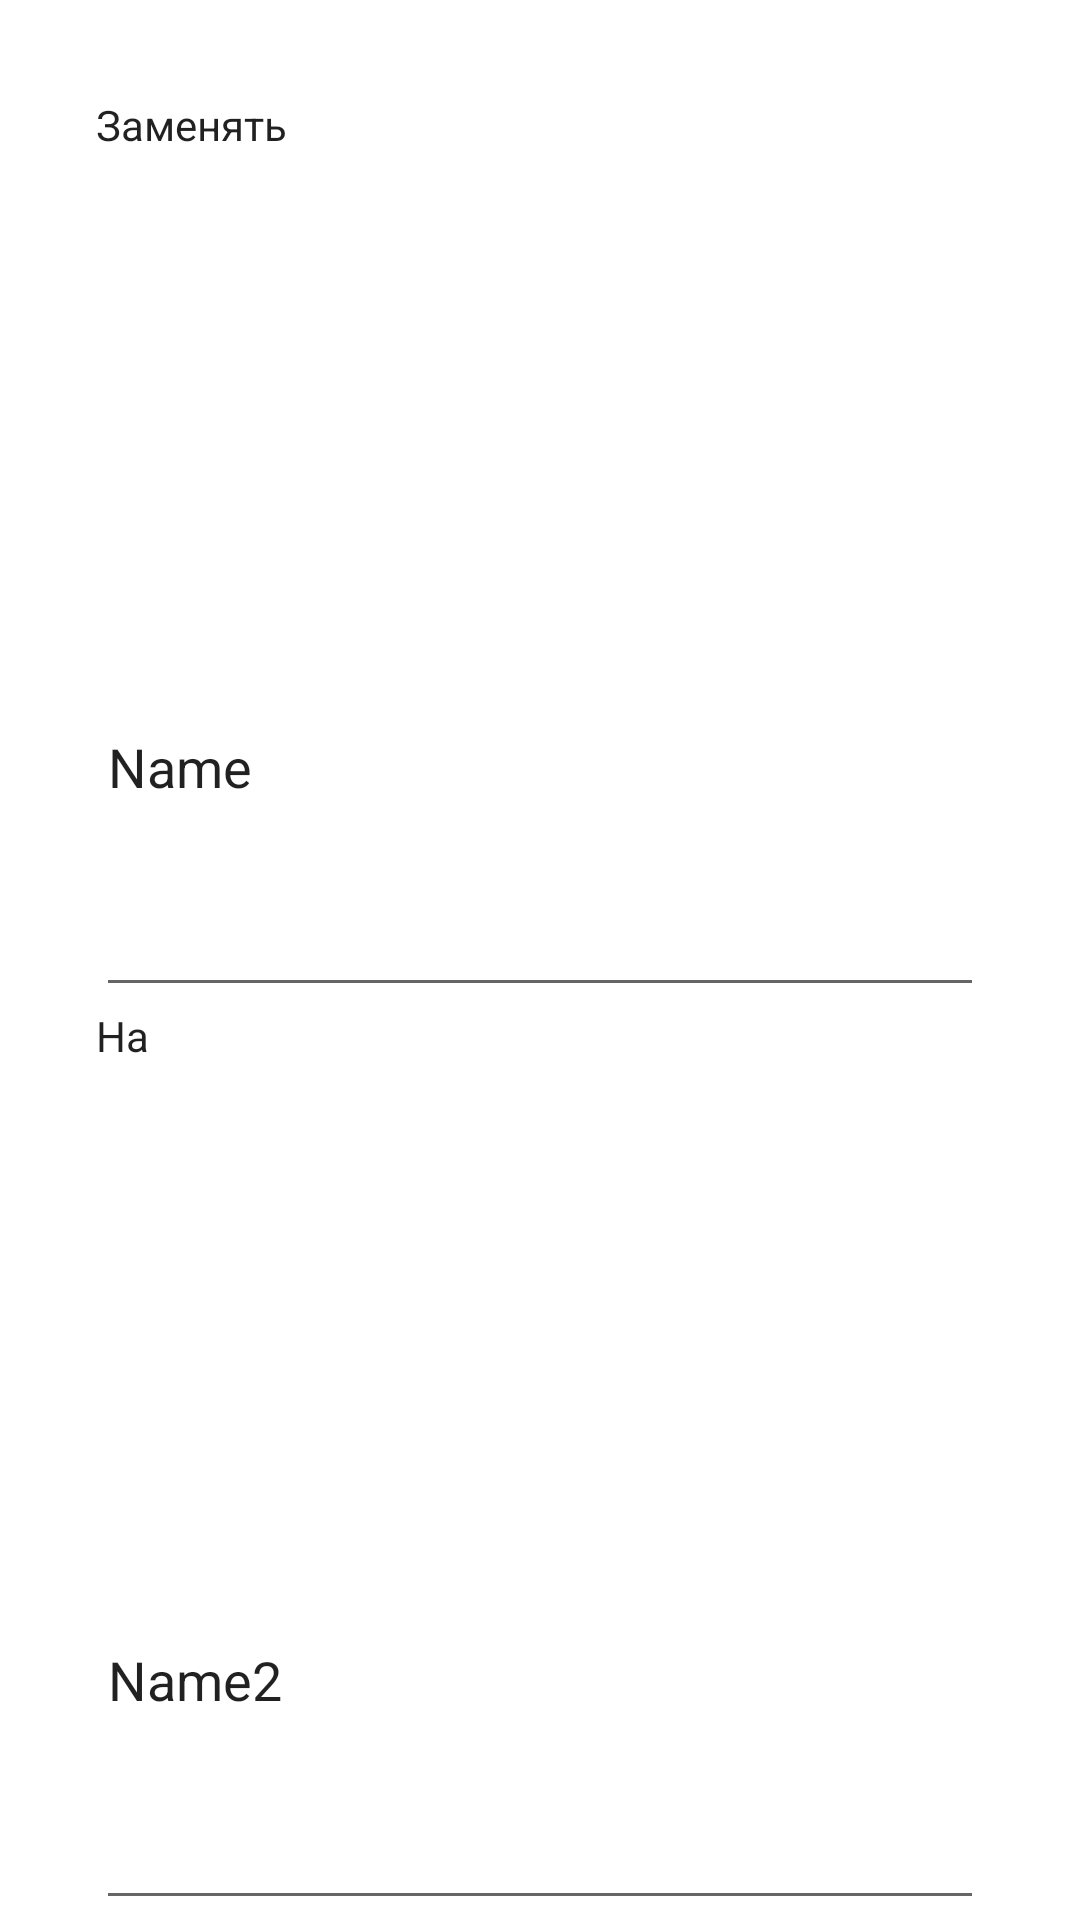

The Android layout XML behind this screen, and the referenced resources:
<!-- AndroidManifest.xml: application theme AppTheme -->
<!-- res/layout/tlt_content_correction_prompt.xml -->
<?xml version="1.0" encoding="utf-8"?>
<LinearLayout xmlns:android="http://schemas.android.com/apk/res/android"
    android:layout_width="fill_parent"
    android:layout_height="fill_parent"
    android:background="?android:attr/windowBackground"
    android:orientation="vertical">

    <TextView
        android:id="@+id/textView"
        android:layout_width="match_parent"
        android:layout_height="wrap_content"
        android:layout_marginLeft="32dp"
        android:layout_marginTop="32dp"
        android:layout_marginRight="32dp"
        android:layout_weight="1"
        android:textColor="?android:attr/textColorPrimary"
        android:text="Заменять" />

    <EditText
        android:id="@+id/editText"
        android:layout_width="match_parent"
        android:layout_height="wrap_content"
        android:layout_marginLeft="32dp"
        android:layout_marginRight="32dp"
        android:layout_weight="1"
        android:ems="10"
        android:inputType="textPersonName"
        android:textColor="?android:attr/textColorPrimary"
        android:text="Name" />

    <TextView
        android:id="@+id/textView2"
        android:layout_width="match_parent"
        android:layout_height="wrap_content"
        android:layout_marginLeft="32dp"
        android:layout_marginRight="32dp"
        android:layout_weight="1"
        android:textColor="?android:attr/textColorPrimary"
        android:text="На" />

    <EditText
        android:id="@+id/editText2"
        android:layout_width="match_parent"
        android:layout_height="wrap_content"
        android:layout_marginLeft="32dp"
        android:layout_marginRight="32dp"
        android:layout_weight="1"
        android:ems="10"
        android:inputType="textPersonName"
        android:textColor="?android:attr/textColorPrimary"
        android:text="Name2" />
</LinearLayout>
<!-- resources referenced by this layout -->
<resources>

</resources>
